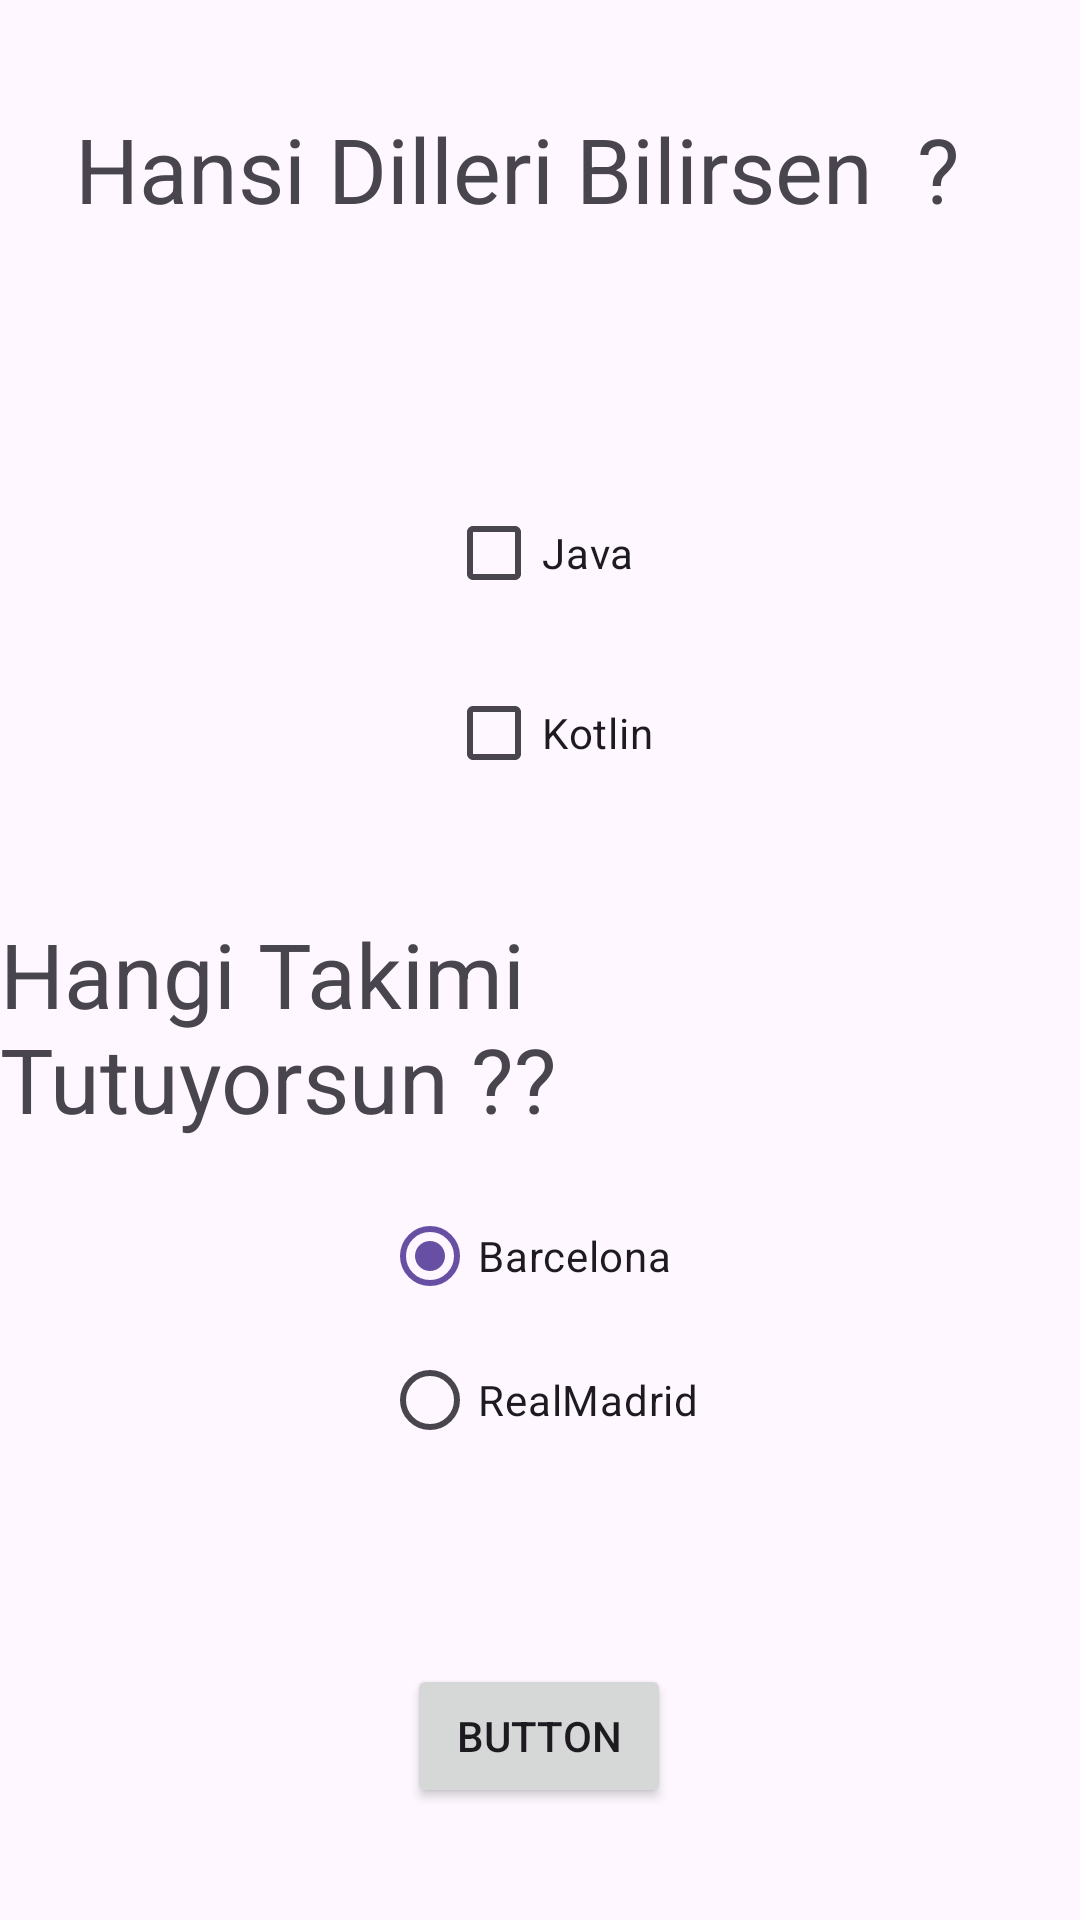

Android layout source for this screen:
<!-- AndroidManifest.xml: application theme Theme.SwitchAndToggleButton -->
<!-- res/layout/activity_radio_buttomand_check_box.xml -->
<?xml version="1.0" encoding="utf-8"?>
<androidx.constraintlayout.widget.ConstraintLayout xmlns:android="http://schemas.android.com/apk/res/android"
    xmlns:app="http://schemas.android.com/apk/res-auto"
    xmlns:tools="http://schemas.android.com/tools"
    android:layout_width="match_parent"
    android:layout_height="match_parent"
    tools:context=".RadioButtomandCheckBoxActivity">

    <TextView
        android:id="@+id/textView"
        android:layout_width="wrap_content"
        android:layout_height="wrap_content"
        android:layout_marginTop="36dp"
        android:text="Hansi Dilleri Bilirsen  ?  "
        android:textSize="30dp"
        app:layout_constraintEnd_toEndOf="parent"
        app:layout_constraintHorizontal_bias="0.498"
        app:layout_constraintStart_toStartOf="parent"
        app:layout_constraintTop_toTopOf="parent" />

    <CheckBox
        android:id="@+id/checkBoxJava"
        android:layout_width="wrap_content"
        android:layout_height="wrap_content"
        android:layout_marginTop="84dp"
        android:text="Java"
        app:layout_constraintEnd_toEndOf="@+id/textView"
        app:layout_constraintStart_toStartOf="@+id/textView"
        app:layout_constraintTop_toBottomOf="@+id/textView" />

    <CheckBox
        android:id="@+id/checkBoxKotlin"
        android:layout_width="wrap_content"
        android:layout_height="wrap_content"
        android:layout_marginTop="12dp"
        android:text="Kotlin"
        app:layout_constraintEnd_toEndOf="@+id/checkBoxJava"
        app:layout_constraintHorizontal_bias="0.0"
        app:layout_constraintStart_toStartOf="@+id/checkBoxJava"
        app:layout_constraintTop_toBottomOf="@+id/checkBoxJava" />

    <TextView
        android:id="@+id/textView2"
        android:layout_width="wrap_content"
        android:layout_height="wrap_content"
        android:layout_marginTop="36dp"
        android:text="Hangi Takimi Tutuyorsun ?? "
        android:textSize="30dp"
        app:layout_constraintEnd_toEndOf="parent"
        app:layout_constraintHorizontal_bias="0.507"
        app:layout_constraintStart_toStartOf="parent"
        app:layout_constraintTop_toBottomOf="@+id/checkBoxKotlin" />

    <RadioGroup
        android:id="@+id/radioGroup"
        android:layout_width="wrap_content"
        android:layout_height="wrap_content"
        android:layout_marginTop="15dp"
        app:layout_constraintEnd_toEndOf="@+id/textView2"
        app:layout_constraintStart_toStartOf="@+id/textView2"
        app:layout_constraintTop_toBottomOf="@+id/textView2">

        <RadioButton
            android:id="@+id/radioButtonBarcelona"
            android:layout_width="match_parent"
            android:layout_height="wrap_content"
            android:checked="true"
            android:text="Barcelona " />

        <RadioButton
            android:id="@+id/radioButtonRealMadrid"
            android:layout_width="wrap_content"
            android:layout_height="wrap_content"
            android:text="RealMadrid" />

    </RadioGroup>

    <Button
        android:id="@+id/button3"
        android:layout_width="wrap_content"
        android:layout_height="wrap_content"
        android:layout_marginTop="64dp"
        android:text="Button"
        app:layout_constraintEnd_toEndOf="@+id/radioGroup"
        app:layout_constraintHorizontal_bias="0.466"
        app:layout_constraintStart_toStartOf="@+id/radioGroup"
        app:layout_constraintTop_toBottomOf="@+id/radioGroup" />

</androidx.constraintlayout.widget.ConstraintLayout>
<!-- resources referenced by this layout -->
<resources>
  <style name="Theme.SwitchAndToggleButton" parent="Base.Theme.SwitchAndToggleButton" />
  <style name="Base.Theme.SwitchAndToggleButton" parent="Theme.Material3.DayNight.NoActionBar">
          
          
      </style>
</resources>
